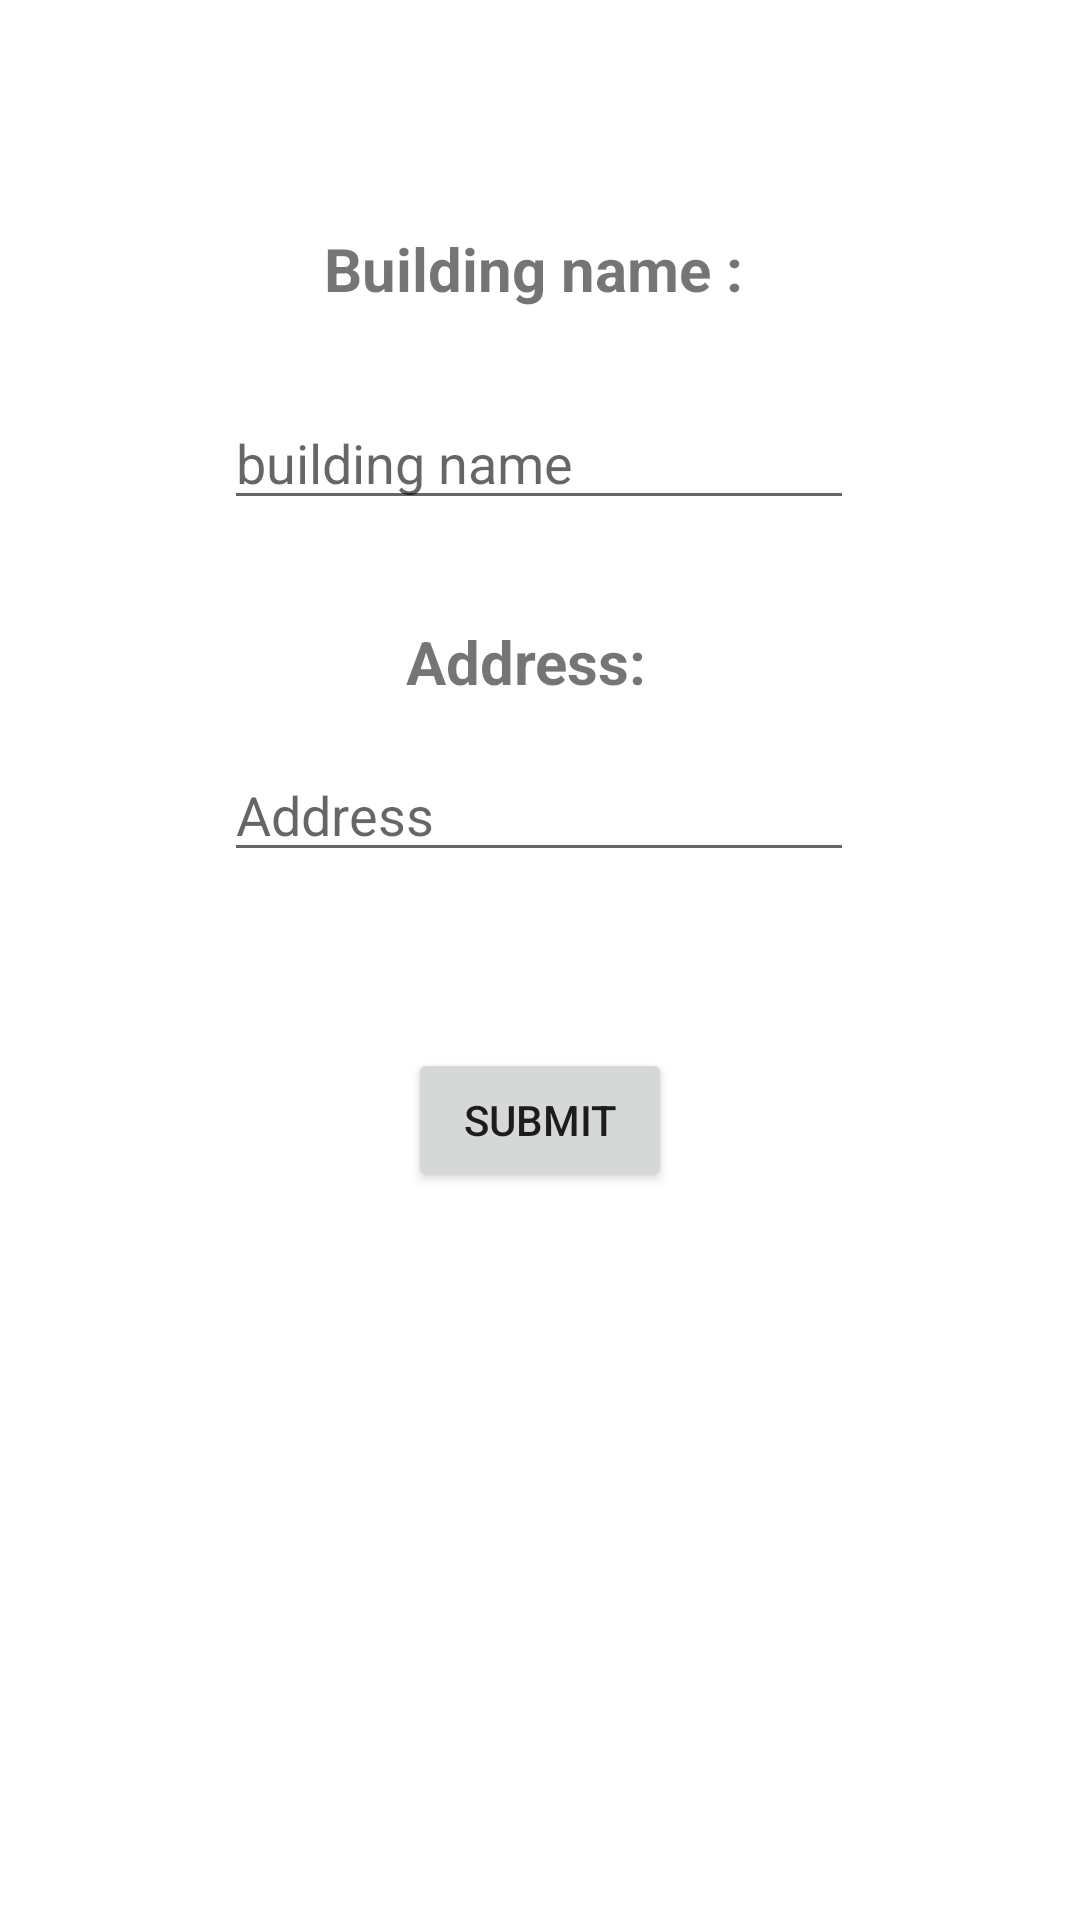

Reconstruct the res/layout file that produces this screen, plus the resources it refers to.
<!-- AndroidManifest.xml: application theme Theme.FairCorp -->
<!-- res/layout/activity_new_building.xml -->
<?xml version="1.0" encoding="utf-8"?>
<androidx.constraintlayout.widget.ConstraintLayout xmlns:android="http://schemas.android.com/apk/res/android"
    xmlns:app="http://schemas.android.com/apk/res-auto"
    xmlns:tools="http://schemas.android.com/tools"
    android:layout_width="match_parent"
    android:layout_height="match_parent"
    tools:context=".activities.NewBuildingActivity">

    <EditText
        android:id="@+id/editTextBuildingName"
        android:layout_width="wrap_content"
        android:layout_height="wrap_content"
        android:layout_marginTop="132dp"
        android:ems="10"
        android:hint="building name"
        android:inputType="textAutoCorrect"
        android:singleLine="true"
        app:layout_constraintEnd_toEndOf="parent"
        app:layout_constraintHorizontal_bias="0.497"
        app:layout_constraintStart_toStartOf="parent"
        app:layout_constraintTop_toTopOf="parent" />

    <EditText
        android:id="@+id/editTextBuildingAddress"
        android:layout_width="wrap_content"
        android:layout_height="wrap_content"
        android:layout_marginTop="76dp"
        android:ems="10"
        android:hint="Address"
        android:inputType="textPersonName"
        app:layout_constraintEnd_toEndOf="parent"
        app:layout_constraintHorizontal_bias="0.497"
        app:layout_constraintStart_toStartOf="parent"
        app:layout_constraintTop_toBottomOf="@+id/editTextBuildingName" />

    <Button
        android:id="@+id/SubmitBuilding"
        android:layout_width="wrap_content"
        android:layout_height="wrap_content"
        android:text="Submit"
        app:layout_constraintBottom_toBottomOf="parent"
        app:layout_constraintEnd_toEndOf="parent"
        app:layout_constraintStart_toStartOf="parent"
        app:layout_constraintTop_toBottomOf="@+id/editTextBuildingAddress"
        app:layout_constraintVertical_bias="0.195" />

    <TextView
        android:id="@+id/textView2"
        android:layout_width="wrap_content"
        android:layout_height="wrap_content"
        android:layout_marginTop="76dp"
        android:layout_marginEnd="22dp"
        android:text="Building name :"
        android:textSize="20sp"
        android:textStyle="bold"
        app:layout_constraintEnd_toEndOf="parent"
        app:layout_constraintHorizontal_bias="0.544"
        app:layout_constraintStart_toStartOf="parent"
        app:layout_constraintTop_toTopOf="parent" />

    <TextView
        android:id="@+id/textView3"
        android:layout_width="wrap_content"
        android:layout_height="wrap_content"
        android:layout_marginTop="104dp"
        android:text="Address:"
        android:textSize="20sp"
        android:textStyle="bold"
        app:layout_constraintEnd_toEndOf="parent"
        app:layout_constraintHorizontal_bias="0.484"
        app:layout_constraintStart_toStartOf="parent"
        app:layout_constraintTop_toBottomOf="@+id/textView2" />
</androidx.constraintlayout.widget.ConstraintLayout>
<!-- resources referenced by this layout -->
<resources>
  <style name="Theme.FairCorp" parent="Theme.MaterialComponents.Light">
          
          <item name="colorPrimary">@color/purple_500</item>
          <item name="colorPrimaryVariant">@color/purple_700</item>
          <item name="colorOnPrimary">@color/white</item>
          <item name="colorSecondary">@color/teal_200</item>
          <item name="colorSecondaryVariant">@color/teal_700</item>
          <item name="colorOnSecondary">@color/black</item>
          <item name="android:statusBarColor" tools:targetApi="l">?attr/colorPrimaryVariant</item>
  
      </style>
  <!-- not gathered from this repository: default colours our renderer supplied (Android Studio template values) -->
  <color name="purple_500">#FF6200EE</color>
  <color name="purple_700">#FF3700B3</color>
  <color name="teal_200">#FF03DAC5</color>
  <color name="teal_700">#FF018786</color>
  <color name="black">#FF000000</color>
  <color name="white">#FFFFFFFF</color>
</resources>
